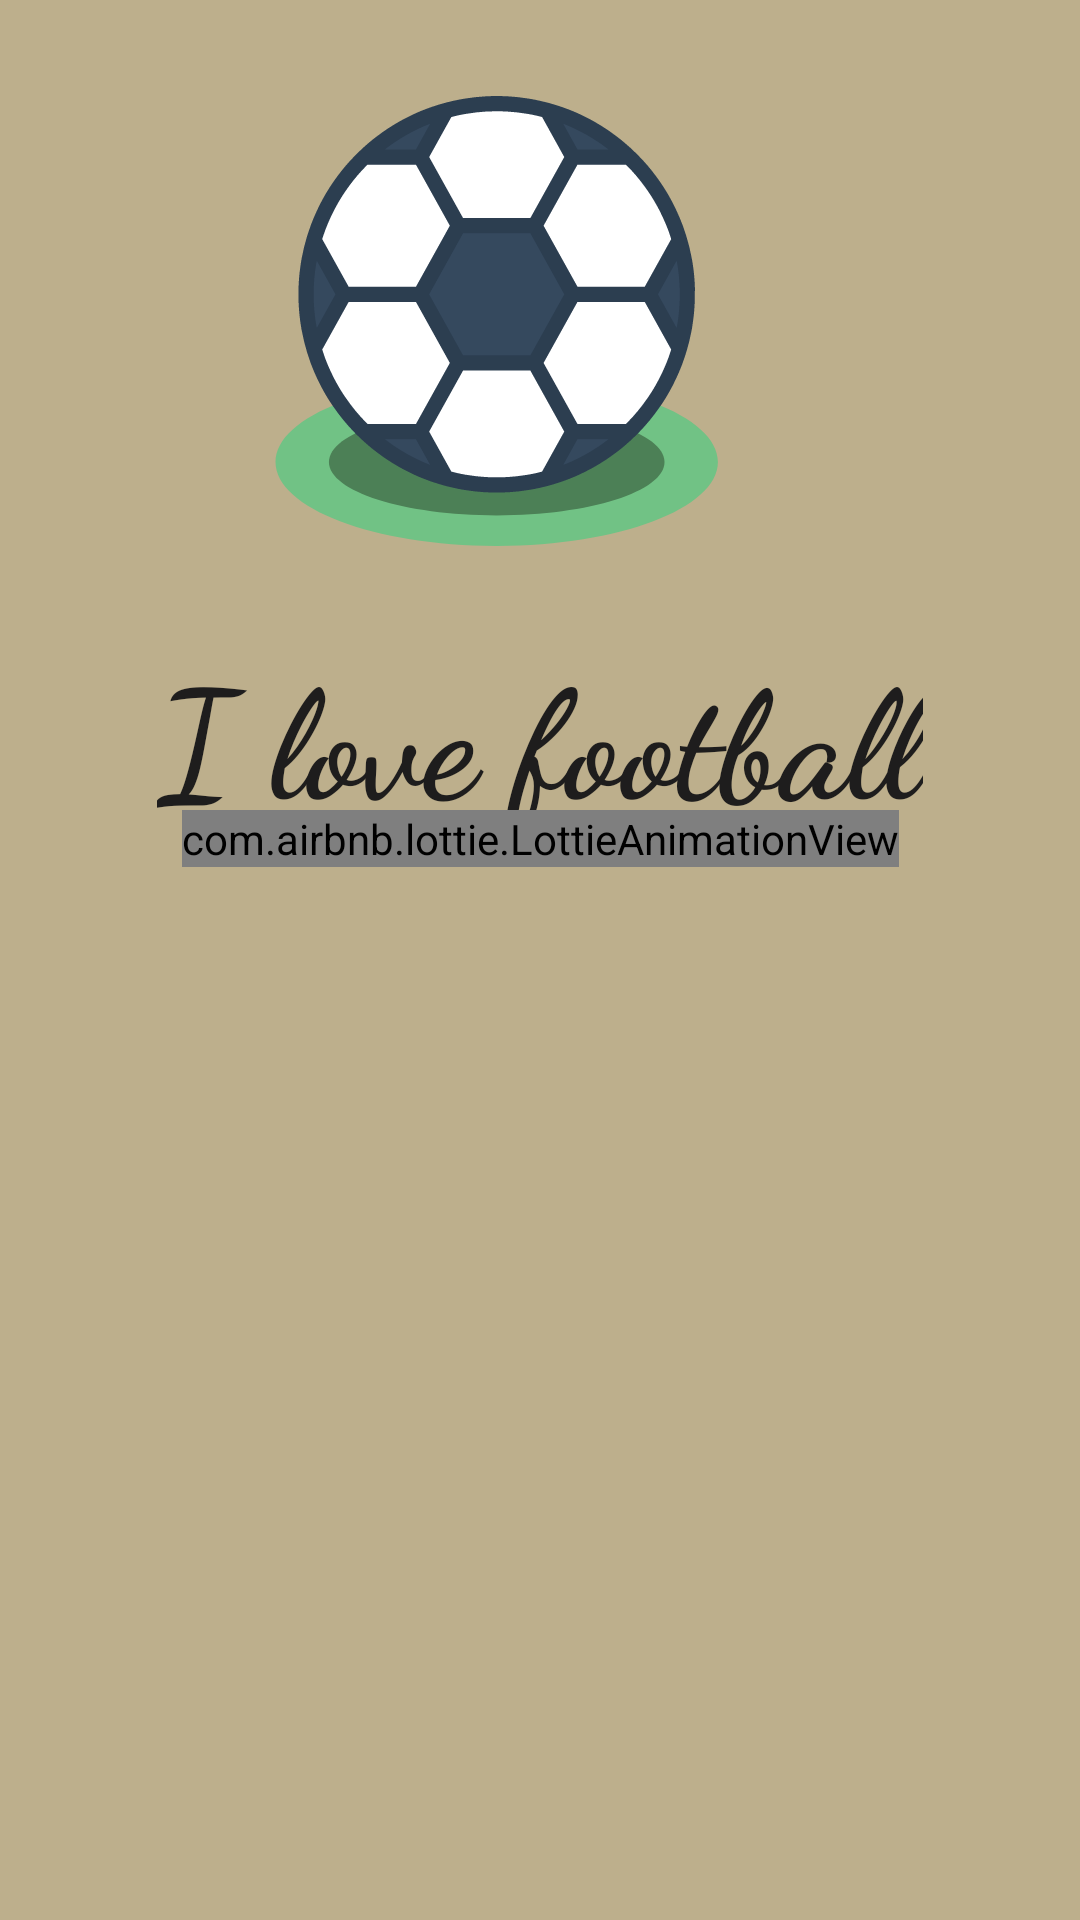

The Android layout XML behind this screen, and the referenced resources:
<!-- AndroidManifest.xml: application theme Theme.Intern1Project -->
<!-- res/layout/activity_flash_screen.xml -->
<?xml version="1.0" encoding="utf-8"?>
<androidx.constraintlayout.widget.ConstraintLayout xmlns:android="http://schemas.android.com/apk/res/android"
    xmlns:app="http://schemas.android.com/apk/res-auto"
    xmlns:tools="http://schemas.android.com/tools"
    android:layout_width="match_parent"
    android:layout_height="match_parent"
    android:background="#BDAF8C"
    tools:context=".FlashScreenActivity">

    <ImageView
        android:id="@+id/imageView"
        android:layout_width="wrap_content"
        android:layout_height="wrap_content"
        android:layout_marginTop="32dp"
        app:layout_constraintEnd_toEndOf="parent"
        app:layout_constraintHorizontal_bias="0.432"
        app:layout_constraintStart_toStartOf="parent"
        app:layout_constraintTop_toTopOf="parent"
        app:srcCompat="@drawable/ic_football" />

    <TextView
        android:id="@+id/textView5"
        android:layout_width="wrap_content"
        android:layout_height="wrap_content"
        android:layout_marginTop="28dp"
        android:fontFamily="cursive"
        android:text="@string/logo"
        android:textColor="#1E1D1D"
        android:textSize="50sp"
        android:textStyle="bold"
        app:layout_constraintEnd_toEndOf="parent"
        app:layout_constraintStart_toStartOf="parent"
        app:layout_constraintTop_toBottomOf="@+id/imageView" />

    <com.airbnb.lottie.LottieAnimationView
        android:id="@+id/footballanimation"
        android:layout_width="wrap_content"
        android:layout_height="wrap_content"
        app:layout_constraintBottom_toBottomOf="@+id/textView5"
        app:layout_constraintEnd_toEndOf="parent"
        app:layout_constraintStart_toStartOf="parent"
        app:layout_constraintTop_toBottomOf="@+id/textView5"
        app:lottie_autoPlay="true"
        app:lottie_loop="true"
        app:lottie_rawRes="@raw/football" />
</androidx.constraintlayout.widget.ConstraintLayout>
<!-- resources referenced by this layout -->
<resources>
  <!-- drawable ic_football: vector/xml drawable (drawable, 19201 chars, omitted) -->
  <string name="logo">I love football</string>
  <style name="Theme.Intern1Project" parent="Theme.MaterialComponents.DayNight.DarkActionBar">
          
          <item name="colorPrimary">@color/purple_500</item>
          <item name="colorPrimaryVariant">@color/purple_700</item>
          <item name="colorOnPrimary">@color/white</item>
          
          <item name="colorSecondary">@color/teal_200</item>
          <item name="colorSecondaryVariant">@color/teal_700</item>
          <item name="colorOnSecondary">@color/black</item>
          
          <item name="android:statusBarColor" tools:targetApi="l">?attr/colorPrimaryVariant</item>
          
      </style>
  <!-- not gathered from this repository: default colours our renderer supplied (Android Studio template values) -->
  <color name="purple_500">#FF6200EE</color>
  <color name="purple_700">#FF3700B3</color>
  <color name="teal_200">#FF03DAC5</color>
  <color name="teal_700">#FF018786</color>
  <color name="black">#FF000000</color>
  <color name="white">#FFFFFFFF</color>
</resources>
